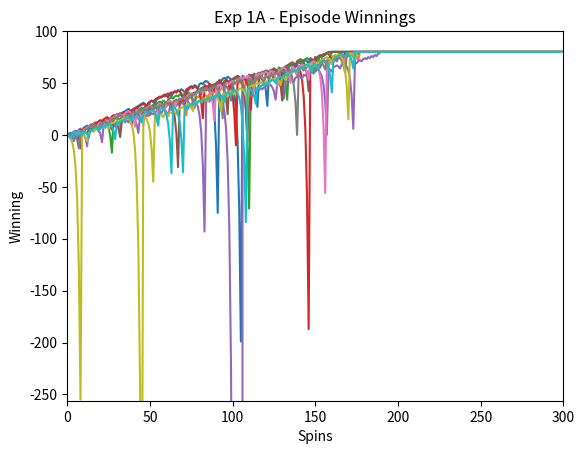

The matplotlib source for this figure: (Note: this script raises an exception after producing the figure.)
""""""  		  	   		 	 	 			  		 			     			  	 
"""Assess a betting strategy.  		  	   		 	 	 			  		 			     			  	 
  		  	   		 	 	 			  		 			     			  	 
Copyright 2018, Georgia Institute of Technology (Georgia Tech)  		  	   		 	 	 			  		 			     			  	 
Atlanta, Georgia 30332  		  	   		 	 	 			  		 			     			  	 
All Rights Reserved  		  	   		 	 	 			  		 			     			  	 
  		  	   		 	 	 			  		 			     			  	 
Template code for CS 4646/7646  		  	   		 	 	 			  		 			     			  	 
  		  	   		 	 	 			  		 			     			  	 
Georgia Tech asserts copyright ownership of this template and all derivative  		  	   		 	 	 			  		 			     			  	 
works, including solutions to the projects assigned in this course. Students  		  	   		 	 	 			  		 			     			  	 
and other users of this template code are advised not to share it with others  		  	   		 	 	 			  		 			     			  	 
or to make it available on publicly viewable websites including repositories  		  	   		 	 	 			  		 			     			  	 
such as github and gitlab.  This copyright statement should not be removed  		  	   		 	 	 			  		 			     			  	 
or edited.  		  	   		 	 	 			  		 			     			  	 
  		  	   		 	 	 			  		 			     			  	 
We do grant permission to share solutions privately with non-students such  		  	   		 	 	 			  		 			     			  	 
as potential employers. However, sharing with other current or future  		  	   		 	 	 			  		 			     			  	 
students of CS 7646 is prohibited and subject to being investigated as a  		  	   		 	 	 			  		 			     			  	 
GT honor code violation.  		  	   		 	 	 			  		 			     			  	 
  		  	   		 	 	 			  		 			     			  	 
-----do not edit anything above this line---  		  	   		 	 	 			  		 			     			  	 
  		  	   		 	 	 			  		 			     			  	 
Student Name: Sankalp Phadnis  		  	   		 	 	 			  		 			     			  	 
GT User ID: sphadnis9 		 	 	 			  		 			     			  	 
GT ID: 904081199	  	   		 	 	 			  		 			     			  	 
"""  		  	   		 	 	 			  		 			     			  	 
  		  	   		 	 	 			  		 			     			  	 
import numpy as np
import matplotlib.pyplot as plt
  		  	   		 	 	 			  		 			     			  	 
  		  	   		 	 	 			  		 			     			  	 
def author():  		  	   		 	 	 			  		 			     			  	 
    """  		  	   		 	 	 			  		 			     			  	 
    :return: The GT username of the student  		  	   		 	 	 			  		 			     			  	 
    :rtype: str  		  	   		 	 	 			  		 			     			  	 
    """  		  	   		 	 	 			  		 			     			  	 
    return "sphadnis9"  # replace tb34 with your Georgia Tech username.
  		  	   		 	 	 			  		 			     			  	 
  		  	   		 	 	 			  		 			     			  	 
def gtid():  		  	   		 	 	 			  		 			     			  	 
    """  		  	   		 	 	 			  		 			     			  	 
    :return: The GT ID of the student  		  	   		 	 	 			  		 			     			  	 
    :rtype: int  		  	   		 	 	 			  		 			     			  	 
    """  		  	   		 	 	 			  		 			     			  	 
    return 904081199  # replace with your GT ID number
  		  	   		 	 	 			  		 			     			  	 
  		  	   		 	 	 			  		 			     			  	 
def get_spin_result(win_prob):  		  	   		 	 	 			  		 			     			  	 
    """  		  	   		 	 	 			  		 			     			  	 
    Given a win probability between 0 and 1, the function returns whether the probability will result in a win.  		  	   		 	 	 			  		 			     			  	 
  		  	   		 	 	 			  		 			     			  	 
    :param win_prob: The probability of winning  		  	   		 	 	 			  		 			     			  	 
    :type win_prob: float  		  	   		 	 	 			  		 			     			  	 
    :return: The result of the spin.  		  	   		 	 	 			  		 			     			  	 
    :rtype: bool  		  	   		 	 	 			  		 			     			  	 
    """  		  	   		 	 	 			  		 			     			  	 
    result = False  		  	   		 	 	 			  		 			     			  	 
    if np.random.random() <= win_prob:  		  	   		 	 	 			  		 			     			  	 
        result = True  		  	   		 	 	 			  		 			     			  	 
    return result  		  	   		 	 	 			  		 			     			  	 
  		  	   		 	 	 			  		 			     			  	 
  		  	   		 	 	 			  		 			     			  	 
def test_code():  		  	   		 	 	 			  		 			     			  	 
    """  		  	   		 	 	 			  		 			     			  	 
    Method to test your code  		  	   		 	 	 			  		 			     			  	 
    """  		  	   		 	 	 			  		 			     			  	 
    win_prob = 0.4737  # set appropriately to the probability of a win
    np.random.seed(gtid())  # do this only once  		  	   		 	 	 			  		 			     			  	 
    # print(get_spin_result(win_prob))  # test the roulette spin
    # add your code here to implement the experiments

    episodes = 1000
    spins = 1001

    """
    EXPERIMENT 1
    """

    # initialise betting record
    exp1_fig1 = np.zeros((10, spins))
    exp1_fig2 = np.zeros((episodes, spins))

    bet_amount = 1 #initialise starting bet amount

    results = open("p1_results.txt", "w")

    # Run simulation for figure 1
    exp1_fig1 = strategy1(exp1_fig1, win_prob)
    plot_winnings(exp1_fig1, "Exp 1A - Episode Winnings", spins)
    results.write("EXPERIMENT 1A\n\n")
    results.write(f"\nExp 1A Expected Value after 1000 spins: {exp1_fig1[:, -1].mean(axis=0)}")
    results.write(f"\nExp 1A Median Value after 1000 spins: {np.median(exp1_fig1[:, -1], axis=0)}")

    # Run simulation for figure 2
    exp1_fig2 = strategy1(exp1_fig2, win_prob)
    plot_winnings(exp1_fig2, "Exp 1B - Episode Winnings", spins)
    plot_mean(exp1_fig2, "Exp 1B - Mean Winning of each Spin", spins)
    plot_median(exp1_fig2, "Exp 1B - Median Winning of each Spin", spins)

    # Terminal Output
    results.write("\n\nEXPERIMENT 1B\n\n")
    results.write(f"Results after 1000 spins:\n{exp1_fig2[:,-1]}")
    results.write(f"\n\nDistinct Results after 1000 spins:\n{np.unique(exp1_fig2[:,-1],return_counts=True)}")
    results.write(f"\n\nExp 1B Expected Value after 1000 spins:\n{exp1_fig2[:,-1].mean(axis=0)}")
    results.write(f"\n\nExp 1B Median Value after 1000 spins:\n{np.median(exp1_fig2[:, -1], axis=0)}")

    """
    EXPERIMENT 2
    """

    # initialise betting record
    exp2_fig = np.zeros((episodes, spins))

    bet_amount = 1  # initialise starting bet amount

    # Run simulation
    exp2_fig = strategy2(exp2_fig, win_prob)
    plot_winnings(exp2_fig, "Exp 2 - Episode Winnings", spins)
    plot_mean(exp2_fig, "Exp 2 - Mean Winning of each Spin", spins)
    plot_median(exp2_fig, "Exp 2 - Median Winning of each Spin", spins)

    # Terminal Output
    results.write("\n\nEXPERIMENT 2\n\n")
    results.write(f"Results after 1000 spins:\n{exp2_fig[:,-1]}")
    results.write(f"\n\nDistinct Results after 1000 spins:\n{np.unique(exp2_fig[:,-1], return_counts=True)}")
    results.write(f"\n\nExperiment 2 Expected Value after 1000 spins:\n{exp2_fig[:,-1].mean(axis=0)}")
    results.write(f"\n\nExperiment 2 Median Value after 1000 spins:\n{np.median(exp2_fig[:, -1], axis=0)}")

    results.close()

def strategy1(bet_record, win_prob):
    for episode in bet_record:
        bet_amount = 1
        for i in range(1, len(episode)):
            episode_winning = episode[i-1]
            if episode_winning < 80:
                won = get_spin_result(win_prob)
                if won:
                    episode[i] = episode_winning + bet_amount
                    bet_amount = 1
                else:
                    episode[i] = episode_winning - bet_amount
                    bet_amount = bet_amount*2
            else:
                episode[i] = episode_winning

    return bet_record

def strategy2(bet_record, win_prob):
    for episode in bet_record:
        bet_amount = 1
        for i in range(1, len(episode)):
            episode_winning = episode[i-1]
            if 80 > episode_winning > -256:
                won = get_spin_result(win_prob)
                if won:
                    episode[i] = episode_winning + bet_amount
                    bet_amount = 1
                else:
                    episode[i] = episode_winning - bet_amount
                    bet_amount = min(bet_amount*2, 256 + episode[i]) #user has only $256 in wallet
            else:
                episode[i] = episode_winning

    return bet_record

def plot_winnings(bet_record, title, spins):
    x_axis = np.arange(0, spins, 1)
    for episode in bet_record:
        plt.plot(x_axis, episode)
    plt.xlim(0, 300)
    plt.xlabel("Spins")

    plt.ylim(-256, 100)
    plt.ylabel("Winning")

    plt.title(title)
    plt.savefig("images/" + title + ".png")
    plt.close()

def plot_mean(bet_record, title, spins):
    x_axis = np.arange(0, spins, 1)
    mean = bet_record.mean(axis=0)
    stddev = bet_record.std(axis=0)
    plt.plot(x_axis, mean)
    plt.plot(x_axis, mean - stddev)
    plt.plot(x_axis, mean + stddev)
    plt.xlim(0, 300)
    plt.xlabel("Spins")

    plt.ylim(-256, 100)
    plt.ylabel("Mean Winning")
    plt.title(title)
    plt.savefig("images/" + title + ".png")
    plt.close()

def plot_median(bet_record, title, spins):
    x_axis = np.arange(0, spins, 1)
    median = np.median(bet_record, axis=0)
    stddev = bet_record.std(axis=0)
    plt.plot(x_axis, median)
    plt.plot(x_axis, median - stddev)
    plt.plot(x_axis, median + stddev)
    plt.xlim(0, 300)
    plt.xlabel("Spins")

    plt.ylim(-256, 100)
    plt.ylabel("Median Winning")
    plt.title(title)
    plt.savefig("images/" + title + ".png")
    plt.close()
  		  	   		 	 	 			  		 			     			  	 
if __name__ == "__main__":  		  	   		 	 	 			  		 			     			  	 
    test_code()  		  	   		 	 	 			  		 			     			  	 
